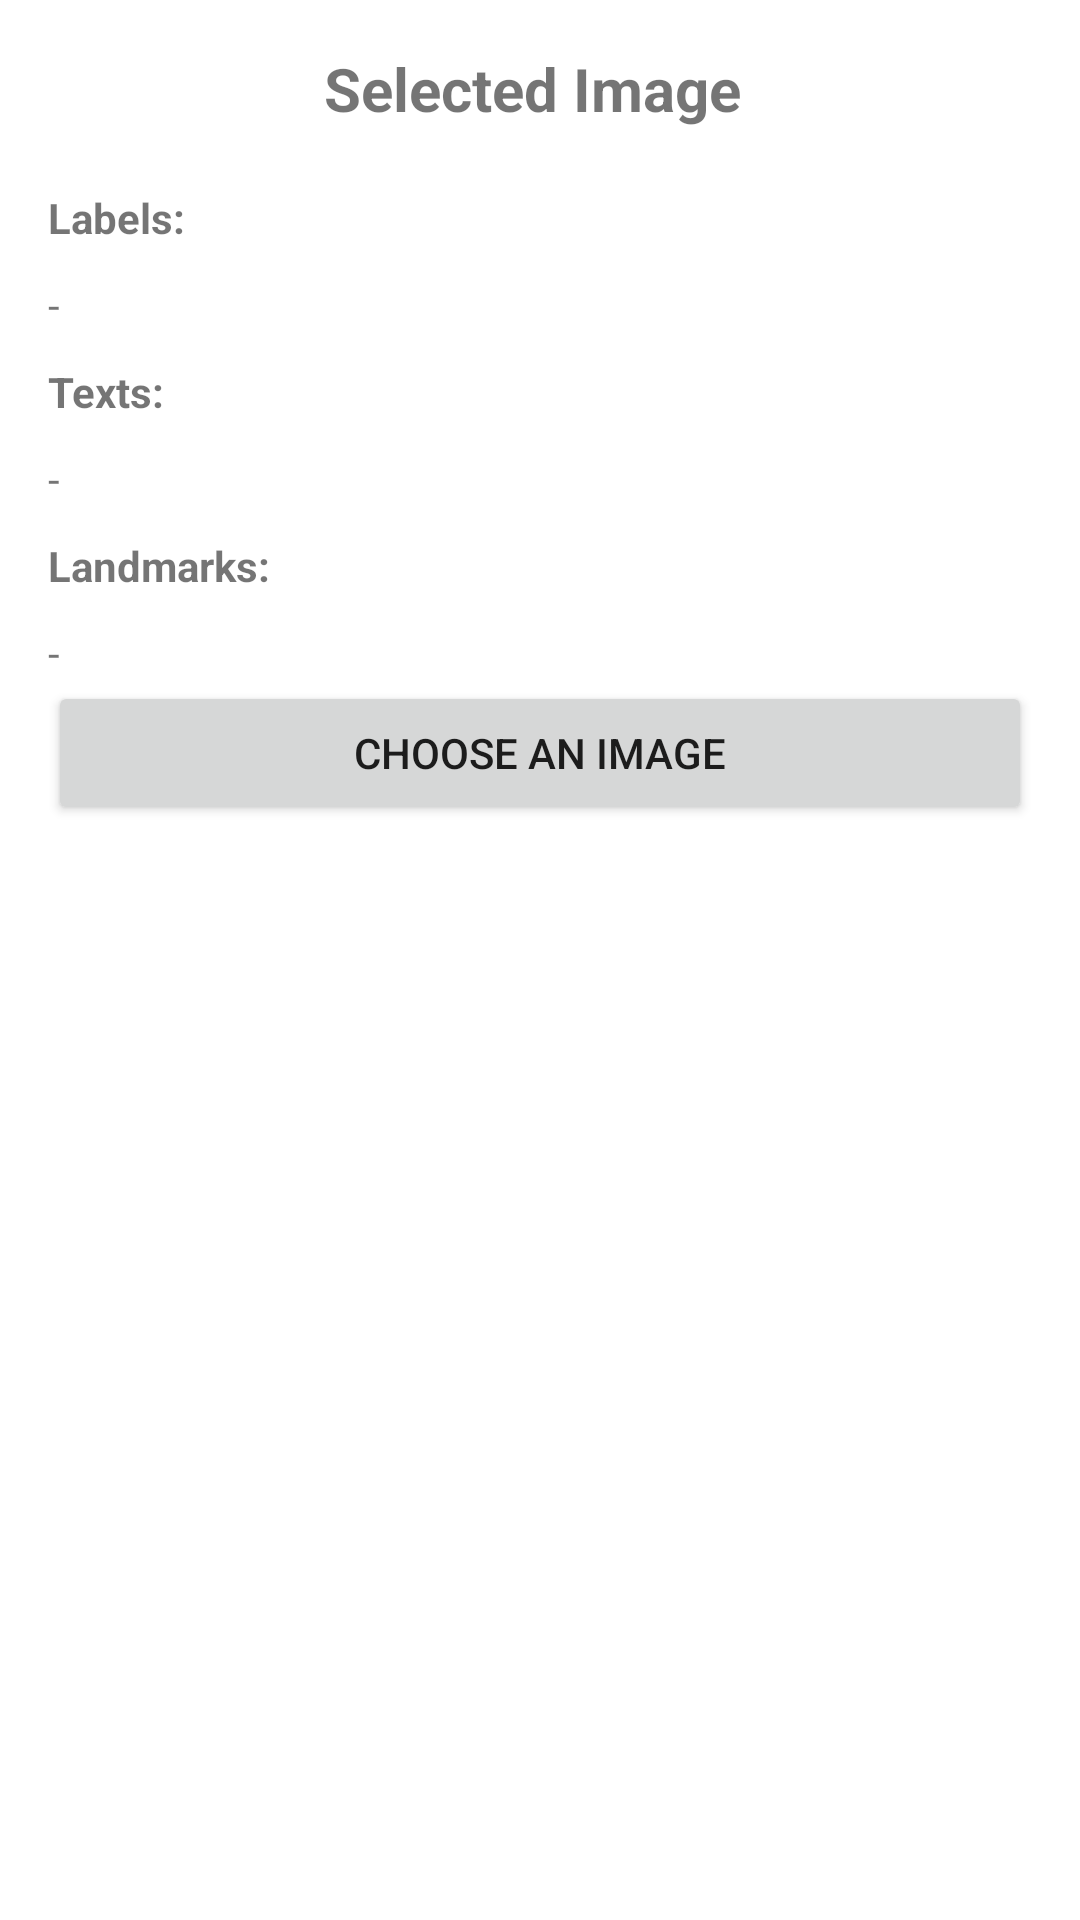

Produce the Android XML layout that renders to this screen, including the resource entries it uses.
<!-- AndroidManifest.xml: application theme Theme.ArtWalk -->
<!-- res/layout/image_detection.xml -->
<?xml version="1.0" encoding="utf-8"?>
<ScrollView xmlns:android="http://schemas.android.com/apk/res/android"
    android:layout_width="match_parent"
    android:layout_height="match_parent">

    <RelativeLayout
        android:layout_width="match_parent"
        android:layout_height="match_parent"
        android:paddingLeft="16dp"
        android:paddingTop="16dp"
        android:paddingRight="16dp"
        android:paddingBottom="16dp">

        <TextView
            android:id="@+id/selected_image_txt"
            android:layout_width="match_parent"
            android:layout_height="wrap_content"
            android:layout_alignParentTop="true"
            android:gravity="center"
            android:text="Selected Image "
            android:textSize="20sp"
            android:textStyle="bold" />

        <ImageView
            android:id="@+id/selected_image"
            android:layout_width="wrap_content"
            android:layout_height="wrap_content"
            android:layout_below="@+id/selected_image_txt"
            android:layout_centerHorizontal="true"
            android:layout_marginTop="10dp" />

        <TextView
            android:id="@+id/labels"
            android:layout_width="match_parent"
            android:layout_height="wrap_content"
            android:layout_below="@+id/selected_image"
            android:layout_marginTop="10dp"
            android:text="Labels:"
            android:textStyle="bold" />

        <TextView
            android:id="@+id/tv_label_results"
            android:layout_width="match_parent"
            android:layout_height="wrap_content"
            android:layout_below="@+id/labels"
            android:layout_marginTop="10dp"
            android:text="-" />

        <TextView
            android:id="@+id/texts"
            android:layout_width="match_parent"
            android:layout_height="wrap_content"
            android:layout_below="@+id/tv_label_results"
            android:layout_marginTop="10dp"
            android:text="Texts:"
            android:textStyle="bold" />

        <TextView
            android:id="@+id/tv_texts_results"
            android:layout_width="match_parent"
            android:layout_height="wrap_content"
            android:layout_below="@+id/texts"
            android:layout_marginTop="10dp"
            android:text="-" />

        <TextView
            android:id="@+id/landmarks"
            android:layout_width="match_parent"
            android:layout_height="wrap_content"
            android:layout_below="@+id/tv_texts_results"
            android:layout_marginTop="10dp"
            android:text="Landmarks:"
            android:textStyle="bold" />

        <TextView
            android:id="@+id/tv_landmarks_results"
            android:layout_width="match_parent"
            android:layout_height="wrap_content"
            android:layout_below="@+id/landmarks"
            android:layout_marginTop="10dp"
            android:text="-" />

        <Button
            android:id="@+id/select_image_button"
            android:layout_width="match_parent"
            android:layout_height="match_parent"
            android:layout_below="@+id/tv_landmarks_results"
            android:layout_alignParentBottom="true"
            android:layout_centerHorizontal="true"
            android:text="Choose an Image" />
    </RelativeLayout>
</ScrollView>
<!-- resources referenced by this layout -->
<resources>
  <style name="Theme.ArtWalk" parent="Theme.MaterialComponents.DayNight.NoActionBar">
          
          <item name="colorPrimary">@color/lavender</item>
          <item name="colorPrimaryVariant">@color/lavender</item>
          <item name="colorOnPrimary">@color/white</item>
  
          
          <item name="colorSecondary">@color/teal_200</item>
          <item name="colorSecondaryVariant">@color/teal_200</item>
          <item name="colorOnSecondary">@color/black</item>
  
          
          <item name="android:statusBarColor">?attr/colorPrimaryVariant</item>
      </style>
  <color name="lavender">#A0ADE2</color>
  <color name="white">#FFFFFFFF</color>
  <color name="teal_200">#FF03DAC5</color>
  <color name="black">#FF000000</color>
</resources>
